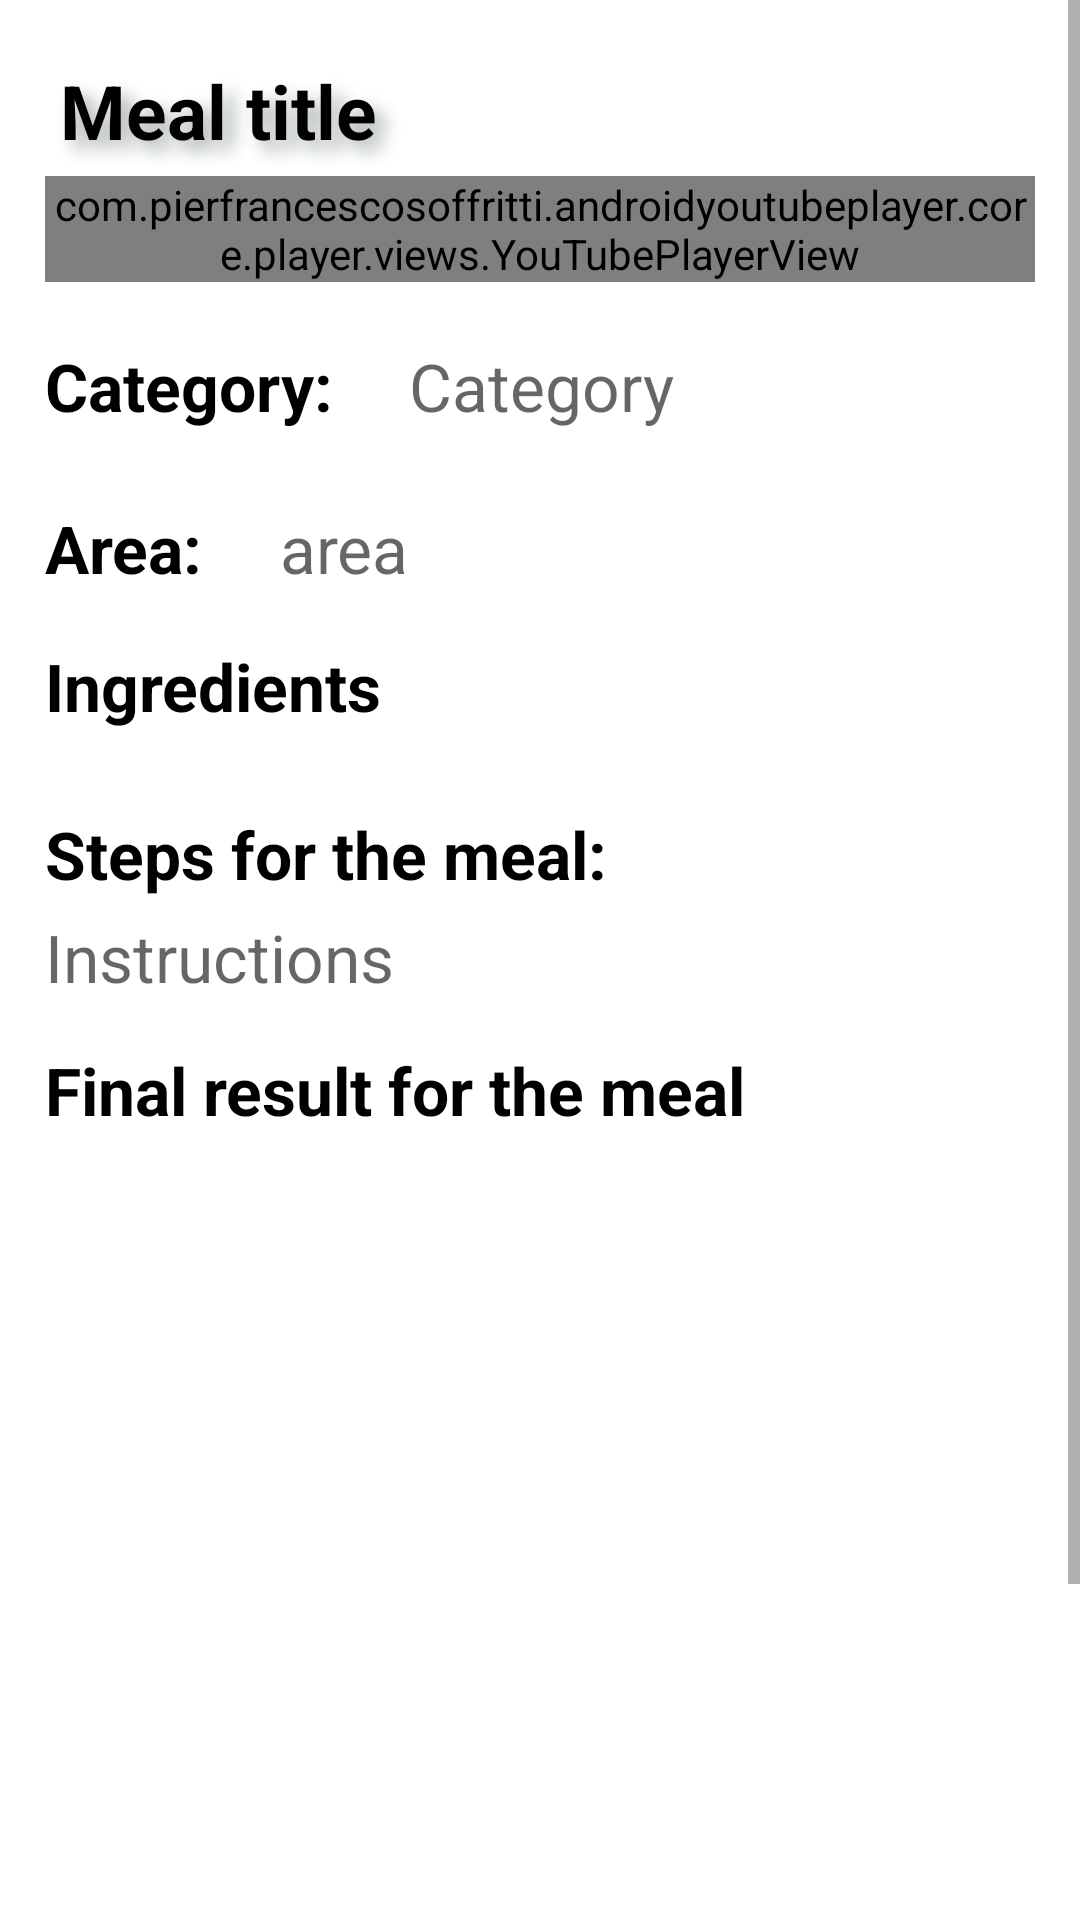

Write the Android layout XML for this screen, with the resource values it uses.
<!-- AndroidManifest.xml: application theme Theme.FoodPlanner -->
<!-- res/layout/activity_meal_details.xml -->
<?xml version="1.0" encoding="utf-8"?>
<FrameLayout xmlns:android="http://schemas.android.com/apk/res/android"
    xmlns:app="http://schemas.android.com/apk/res-auto"
    xmlns:tools="http://schemas.android.com/tools"
    android:layout_width="match_parent"
    android:layout_height="match_parent"
    tools:context=".view.activities.MealDetailsActivity">

    <ScrollView
        android:layout_width="match_parent"
        android:layout_height="match_parent">

        <LinearLayout
            android:layout_width="match_parent"
            android:layout_height="300dp"
            android:padding="15dp"
            android:orientation="vertical">
            <TextView
                android:id="@+id/mealTitleDetail"
                android:layout_width="match_parent"
                android:layout_height="wrap_content"
                android:padding="5dp"
                android:shadowColor="#A5ACAC"
                android:shadowDx="10"
                android:shadowDy="10"
                android:shadowRadius="15"
                android:text="Meal title"
                android:textColor="#000"
                android:textSize="25sp"
                android:textStyle="bold" />

            <com.pierfrancescosoffritti.androidyoutubeplayer.core.player.views.YouTubePlayerView
                android:id="@+id/mealVideoDiscription"
                android:layout_width="match_parent"
                android:layout_height="wrap_content" />


            <LinearLayout
                android:layout_width="match_parent"
                android:layout_height="match_parent"
                android:orientation="horizontal">

                <TextView
                    android:id="@+id/mealCategoryTV"
                    android:layout_width="wrap_content"
                    android:layout_height="49dp"
                    android:layout_marginTop="20dp"
                    android:layout_marginEnd="20dp"
                    android:text="Category: "
                    android:textSize="22sp"
                    android:textColor="#000"
                    android:textStyle="bold"
                    tools:layout_editor_absoluteY="316dp" />

                <TextView
                    android:id="@+id/mealCategoryDetails"
                    android:layout_width="wrap_content"
                    android:layout_height="49dp"
                    android:layout_marginTop="20dp"
                    android:layout_marginEnd="20dp"
                    android:hint="Category"
                    android:textSize="22sp"
                    tools:layout_editor_absoluteY="316dp" />
            </LinearLayout>

            <LinearLayout
                android:layout_width="match_parent"
                android:layout_height="match_parent"
                android:orientation="horizontal">

                <TextView
                    android:id="@+id/mealAreaTV"
                    android:layout_width="wrap_content"
                    android:layout_height="41dp"
                    android:layout_marginTop="5dp"
                    android:layout_marginEnd="15dp"
                    android:text="Area: "
                    android:textColor="#000"
                    android:textStyle="bold"
                    android:textSize="22sp" />
                <TextView
                    android:id="@+id/mealAreaDetails"
                    android:layout_width="wrap_content"
                    android:layout_height="41dp"
                    android:layout_marginTop="5dp"
                    android:hint=" area"
                    android:textSize="22sp" />

            </LinearLayout>

            <TextView
                android:id="@+id/mealIntegrationTV"
                android:layout_width="wrap_content"
                android:layout_height="41dp"
                android:layout_marginTop="5dp"
                android:text="Ingredients"
                android:textSize="22sp"
                android:textColor="#000"
                android:textStyle="bold"/>

            <androidx.recyclerview.widget.RecyclerView
                android:id="@+id/ingredientRecyclerView"
                android:layout_width="match_parent"
                android:layout_height="match_parent" />

            <TextView
                android:id="@+id/howToDO"
                android:layout_width="wrap_content"
                android:layout_height="wrap_content"
                android:layout_marginTop="15dp"
                android:text="Steps for the meal:"
                android:textColor="#000"
                android:textStyle="bold"
                android:textSize="22sp" />

            <TextView
                android:id="@+id/mealInstructionDetails"
                android:layout_width="wrap_content"
                android:layout_height="wrap_content"
                android:layout_marginTop="5dp"
                android:hint="Instructions"
                android:textSize="22sp" />

            <TextView
                android:id="@+id/finalResult"
                android:layout_width="wrap_content"
                android:layout_height="wrap_content"
                android:layout_marginTop="15dp"
                android:text="Final result for the meal"
                android:textColor="#000"
                android:textStyle="bold"
                android:textSize="22sp" />

            <ImageView
                android:id="@+id/mealThumDetail"
                android:layout_width="match_parent"
                android:layout_height="300dp"
                android:layout_marginTop="20dp"
                android:contentDescription="@string/app_name"
                android:elevation="5sp"
                android:scaleType="fitXY"
                tools:srcCompat="@drawable/ic_launcher_background" />

            <LinearLayout
                android:layout_width="match_parent"
                android:layout_height="match_parent"
                android:orientation="horizontal"
                android:weightSum="2">

                <Button
                    android:id="@+id/addToFavMealDetails"
                    android:layout_width="match_parent"
                    android:layout_height="wrap_content"
                    android:layout_marginTop="15dp"
                    android:layout_weight="1"
                    android:text="Add to favourite" />

                <Button
                    android:id="@+id/addToPlanMealDetails"
                    android:layout_width="match_parent"
                    android:layout_height="wrap_content"
                    android:layout_marginTop="15dp"
                    android:layout_weight="1"
                    android:text="Add to Plan" />
            </LinearLayout>


        </LinearLayout>
    </ScrollView>

</FrameLayout>
<!-- resources referenced by this layout -->
<resources>
  <string name="app_name">Food Planner</string>
  <style name="Theme.FoodPlanner" parent="Theme.MaterialComponents.DayNight.DarkActionBar">
          
          <item name="colorPrimary">@color/blue</item>
          <item name="colorPrimaryVariant">@color/purple_700</item>
          <item name="colorOnPrimary">@color/white</item>
          
          <item name="colorSecondary">@color/teal_200</item>
          <item name="colorSecondaryVariant">@color/teal_700</item>
          <item name="colorOnSecondary">@color/black</item>
          
          <item name="android:statusBarColor" tools:targetApi="l">?attr/colorPrimaryVariant</item>
          
      </style>
  <color name="blue">#3A87BA</color>
  <color name="purple_700">#FF3700B3</color>
  <color name="white">#FFFFFFFF</color>
  <color name="teal_200">#FF03DAC5</color>
  <color name="teal_700">#FF018786</color>
  <color name="black">#FF000000</color>
</resources>
